Image classification data set "final_dataset" (k-sailee/LeafDiseaseDataset on GitHub). Class labels (10): alternaria leaf blight, anthracnose, chlorosis, dried leaf, healthy, initial stage, leaf blight, leaf spot, pest damage, rust diseases.

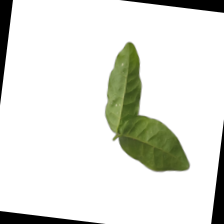
Label: initial stage

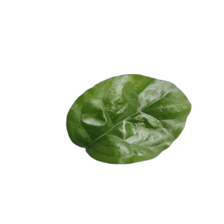
Label: healthy

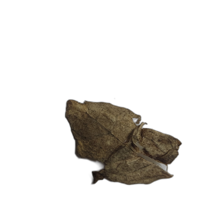
Label: dried leaf

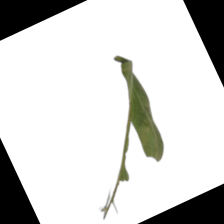
Label: anthracnose

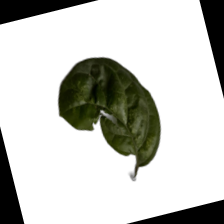
Label: chlorosis

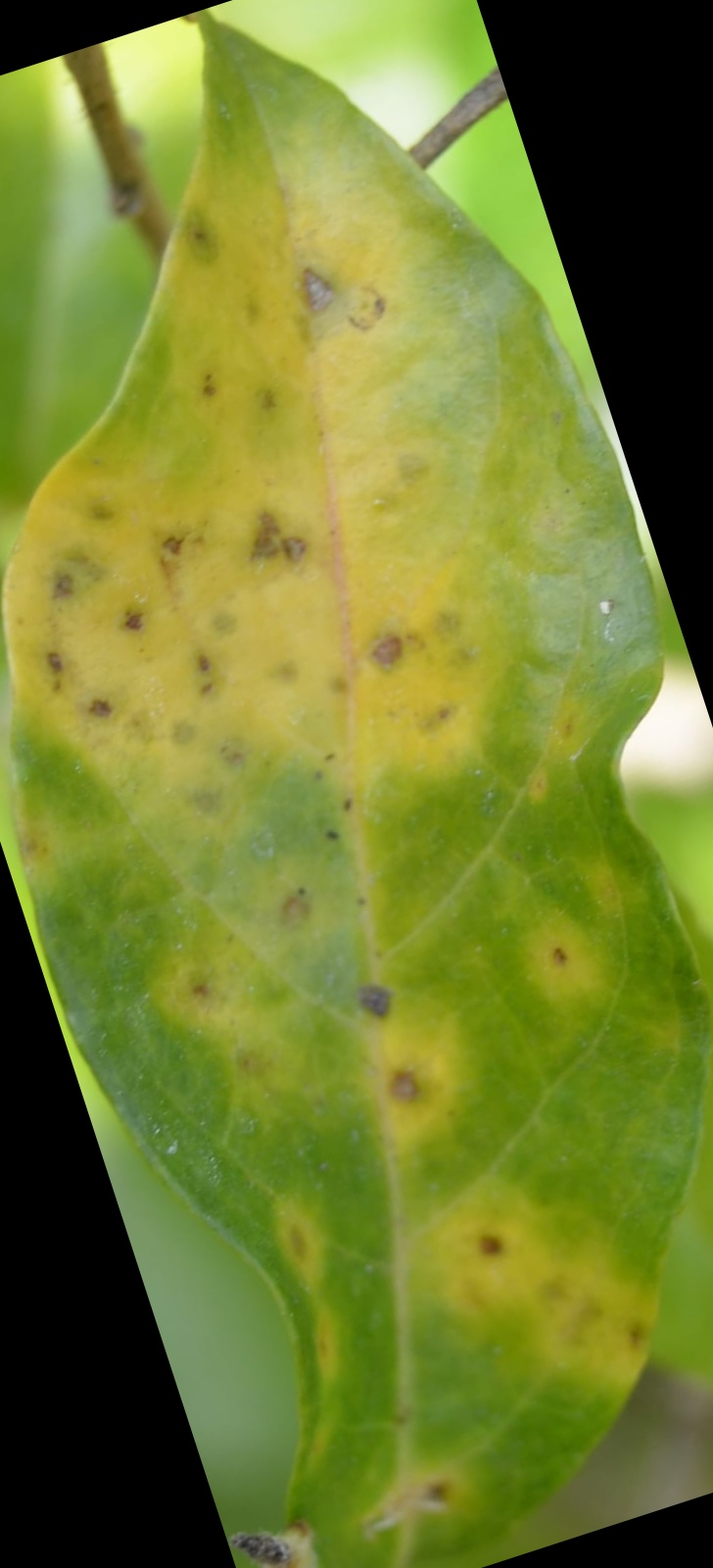
Label: alternaria leaf blight
